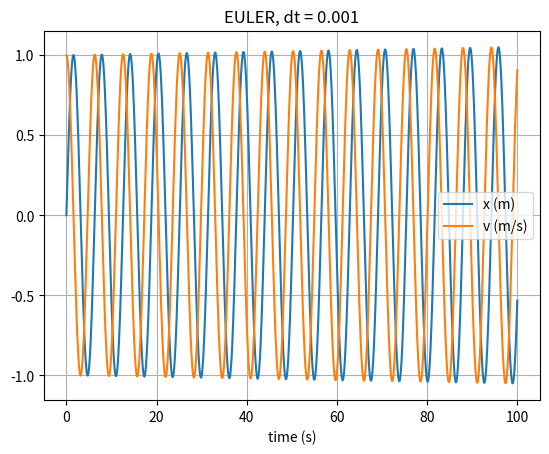

Python code for this plot:
import numpy as np
import matplotlib.pyplot as plt
import scipy as sp

# mass, spring constant, initial position and velocity
m = 1
k = 1
x = 0
v = 1

# simulation time, timestep and time
t_max = 100
dt = 0.001
t_array = np.arange(0, t_max, dt)

# initialise empty lists to record trajectories
x_list = []
v_list = []

# Euler integration
for t in t_array:

    # append current state to trajectories
    x_list.append(x)
    v_list.append(v)

    # calculate new position and velocity
    a = -k * x / m
    x = x + dt * v
    v = v + dt * a

# convert trajectory lists into arrays, so they can be sliced (useful for Assignment 2)
x_array = np.array(x_list)
v_array = np.array(v_list)

# plot the position-time graph
plt.title('EULER, dt = {}'.format(dt))
plt.xlabel('time (s)')
plt.grid()
plt.plot(t_array, x_array, label='x (m)')
plt.plot(t_array, v_array, label='v (m/s)')
plt.legend()
plt.show()